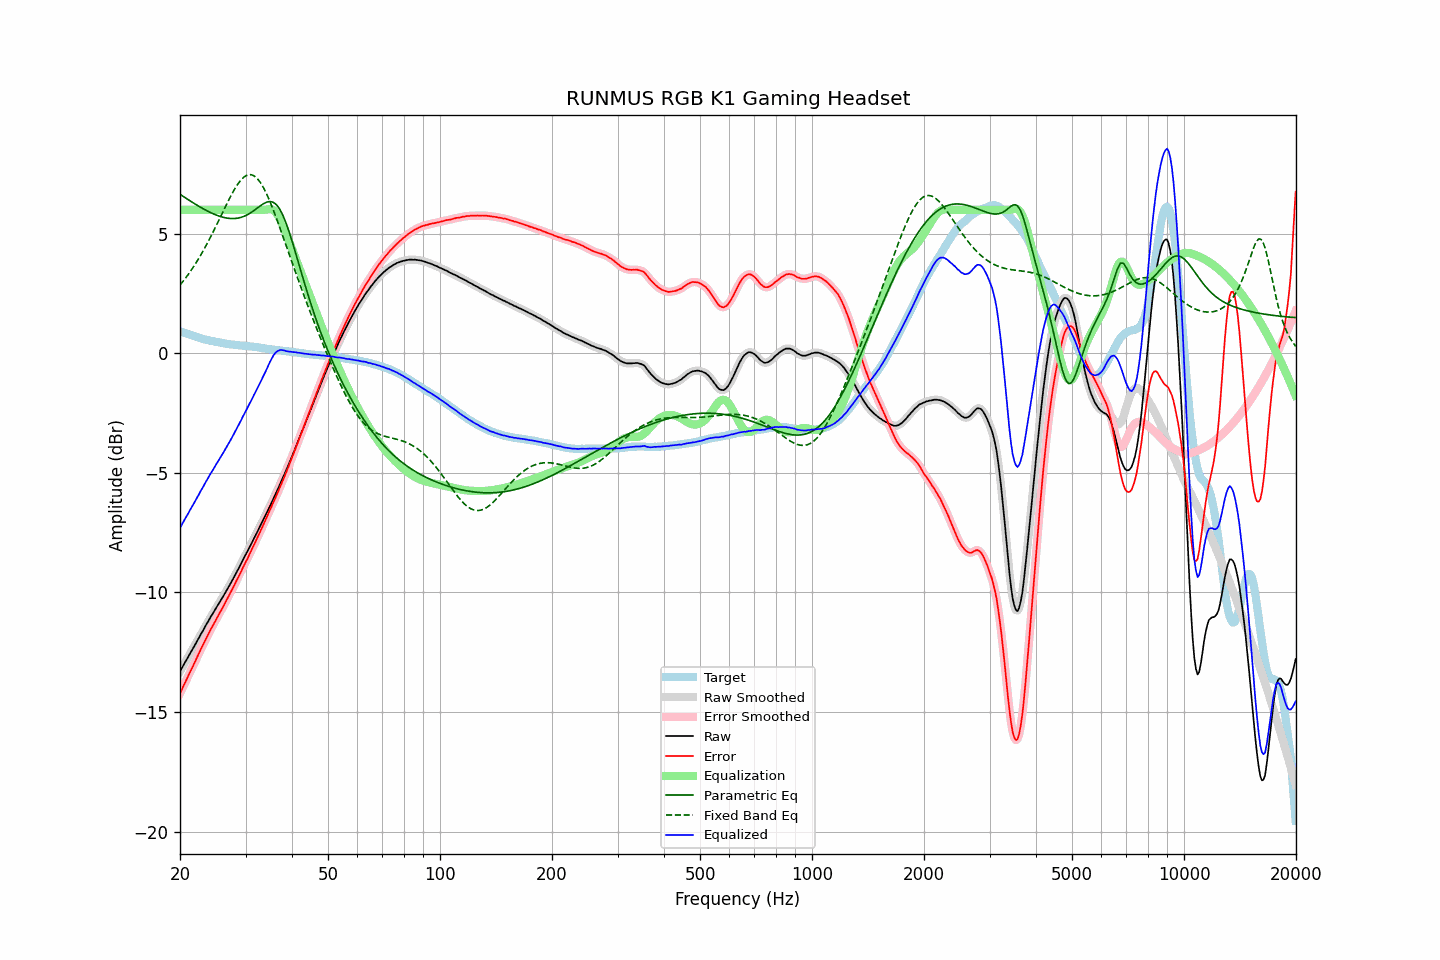

Values plotted in this chart, from the file beside it:
frequency, raw, error, smoothed, error_smoothed, equalization, parametric_eq, fixed_band_eq, equalized_raw, equalized_smoothed, target
20.00, -13.30, -14.22, -13.30, -14.22, 6.00, 6.65, 2.85, -7.30, -7.30, 0.92
20.20, -13.18, -14.08, -13.18, -14.08, 6.00, 6.60, 2.93, -7.18, -7.18, 0.90
20.40, -13.06, -13.93, -13.06, -13.94, 6.00, 6.56, 3.02, -7.06, -7.06, 0.87
20.61, -12.94, -13.80, -12.94, -13.79, 6.00, 6.52, 3.11, -6.94, -6.94, 0.85
20.81, -12.82, -13.65, -12.82, -13.65, 6.00, 6.47, 3.19, -6.82, -6.82, 0.83
21.02, -12.71, -13.51, -12.71, -13.51, 6.00, 6.43, 3.29, -6.71, -6.71, 0.80
21.23, -12.58, -13.36, -12.59, -13.37, 6.00, 6.39, 3.38, -6.58, -6.59, 0.78
21.44, -12.47, -13.23, -12.47, -13.23, 6.00, 6.34, 3.48, -6.47, -6.47, 0.76
21.66, -12.35, -13.09, -12.35, -13.09, 6.00, 6.30, 3.58, -6.35, -6.35, 0.74
21.87, -12.23, -12.95, -12.23, -12.95, 6.00, 6.26, 3.68, -6.23, -6.23, 0.72
22.09, -12.11, -12.81, -12.11, -12.81, 6.00, 6.22, 3.78, -6.11, -6.11, 0.70
22.31, -11.99, -12.67, -11.99, -12.66, 6.00, 6.18, 3.89, -5.99, -5.99, 0.68
22.54, -11.87, -12.52, -11.87, -12.52, 6.00, 6.14, 4.00, -5.87, -5.87, 0.65
22.76, -11.74, -12.37, -11.75, -12.38, 6.00, 6.10, 4.12, -5.74, -5.75, 0.63
22.99, -11.63, -12.24, -11.63, -12.23, 6.00, 6.06, 4.24, -5.63, -5.63, 0.61
23.22, -11.51, -12.10, -11.51, -12.10, 6.00, 6.02, 4.36, -5.51, -5.51, 0.59
23.45, -11.38, -11.96, -11.39, -11.96, 6.00, 5.99, 4.48, -5.38, -5.39, 0.58
23.69, -11.27, -11.83, -11.27, -11.82, 6.00, 5.95, 4.60, -5.27, -5.27, 0.56
23.92, -11.15, -11.70, -11.15, -11.69, 6.00, 5.92, 4.73, -5.15, -5.15, 0.55
24.16, -11.03, -11.56, -11.04, -11.57, 6.00, 5.88, 4.86, -5.03, -5.04, 0.52
24.40, -10.93, -11.44, -10.92, -11.44, 6.00, 5.85, 4.99, -4.93, -4.92, 0.51
24.65, -10.81, -11.32, -10.81, -11.31, 6.00, 5.82, 5.13, -4.81, -4.81, 0.50
24.89, -10.70, -11.18, -10.70, -11.19, 6.00, 5.80, 5.26, -4.70, -4.70, 0.48
25.14, -10.59, -11.06, -10.59, -11.06, 6.00, 5.77, 5.40, -4.59, -4.59, 0.47
25.39, -10.48, -10.94, -10.48, -10.94, 6.00, 5.74, 5.54, -4.48, -4.48, 0.46
25.65, -10.37, -10.82, -10.37, -10.82, 6.00, 5.72, 5.68, -4.37, -4.37, 0.45
25.91, -10.26, -10.70, -10.26, -10.70, 6.00, 5.70, 5.82, -4.26, -4.26, 0.44
26.16, -10.15, -10.58, -10.15, -10.58, 6.00, 5.68, 5.96, -4.15, -4.15, 0.43
26.43, -10.03, -10.44, -10.04, -10.45, 6.00, 5.67, 6.10, -4.03, -4.04, 0.41
26.69, -9.92, -10.32, -9.92, -10.32, 6.00, 5.66, 6.23, -3.92, -3.92, 0.40
26.96, -9.80, -10.19, -9.80, -10.19, 6.00, 5.65, 6.37, -3.80, -3.80, 0.39
27.23, -9.68, -10.06, -9.68, -10.06, 6.00, 5.64, 6.50, -3.68, -3.68, 0.38
27.50, -9.56, -9.93, -9.56, -9.93, 6.00, 5.63, 6.63, -3.56, -3.56, 0.37
27.77, -9.44, -9.80, -9.44, -9.80, 6.00, 5.63, 6.75, -3.44, -3.44, 0.36
28.05, -9.31, -9.66, -9.31, -9.66, 6.00, 5.64, 6.87, -3.31, -3.31, 0.35
28.33, -9.18, -9.52, -9.18, -9.53, 6.00, 5.64, 6.98, -3.18, -3.18, 0.34
28.62, -9.05, -9.40, -9.06, -9.40, 6.00, 5.65, 7.08, -3.05, -3.06, 0.34
28.90, -8.93, -9.26, -8.93, -9.26, 6.00, 5.67, 7.17, -2.93, -2.93, 0.33
29.19, -8.80, -9.13, -8.80, -9.13, 6.00, 5.69, 7.25, -2.80, -2.80, 0.33
29.48, -8.66, -8.98, -8.66, -8.99, 6.00, 5.71, 7.32, -2.66, -2.66, 0.32
29.78, -8.53, -8.85, -8.53, -8.85, 6.00, 5.73, 7.38, -2.53, -2.53, 0.32
30.08, -8.40, -8.71, -8.40, -8.71, 6.00, 5.76, 7.42, -2.40, -2.40, 0.31
30.38, -8.28, -8.59, -8.28, -8.58, 6.00, 5.80, 7.46, -2.28, -2.28, 0.31
30.68, -8.14, -8.44, -8.15, -8.44, 6.00, 5.84, 7.47, -2.14, -2.15, 0.29
30.99, -8.01, -8.30, -8.01, -8.30, 6.00, 5.88, 7.47, -2.01, -2.01, 0.28
31.30, -7.88, -8.16, -7.88, -8.16, 6.00, 5.92, 7.45, -1.88, -1.88, 0.28
31.61, -7.74, -8.01, -7.75, -8.02, 6.00, 5.97, 7.42, -1.74, -1.75, 0.27
31.93, -7.61, -7.87, -7.61, -7.87, 6.00, 6.02, 7.37, -1.61, -1.61, 0.26
32.24, -7.48, -7.74, -7.48, -7.73, 6.00, 6.07, 7.31, -1.48, -1.48, 0.26
32.57, -7.34, -7.59, -7.34, -7.59, 6.00, 6.12, 7.23, -1.34, -1.34, 0.25
32.89, -7.21, -7.44, -7.21, -7.44, 6.00, 6.17, 7.14, -1.21, -1.21, 0.23
33.22, -7.07, -7.29, -7.07, -7.30, 6.00, 6.21, 7.03, -1.07, -1.07, 0.22
33.55, -6.94, -7.15, -6.94, -7.15, 6.00, 6.26, 6.92, -0.94, -0.94, 0.21
33.89, -6.80, -7.00, -6.80, -7.00, 6.00, 6.29, 6.78, -0.80, -0.80, 0.20
34.23, -6.66, -6.85, -6.66, -6.85, 6.02, 6.32, 6.65, -0.65, -0.65, 0.19
34.57, -6.52, -6.71, -6.52, -6.70, 6.03, 6.34, 6.49, -0.50, -0.50, 0.18
34.92, -6.38, -6.56, -6.38, -6.55, 6.03, 6.35, 6.34, -0.35, -0.35, 0.17
35.27, -6.24, -6.40, -6.24, -6.40, 6.02, 6.34, 6.17, -0.23, -0.22, 0.16
35.62, -6.09, -6.25, -6.09, -6.25, 5.99, 6.31, 6.00, -0.10, -0.11, 0.16
35.97, -5.95, -6.10, -5.95, -6.10, 5.94, 6.27, 5.82, -0.01, -0.01, 0.15
... 635 more rows
